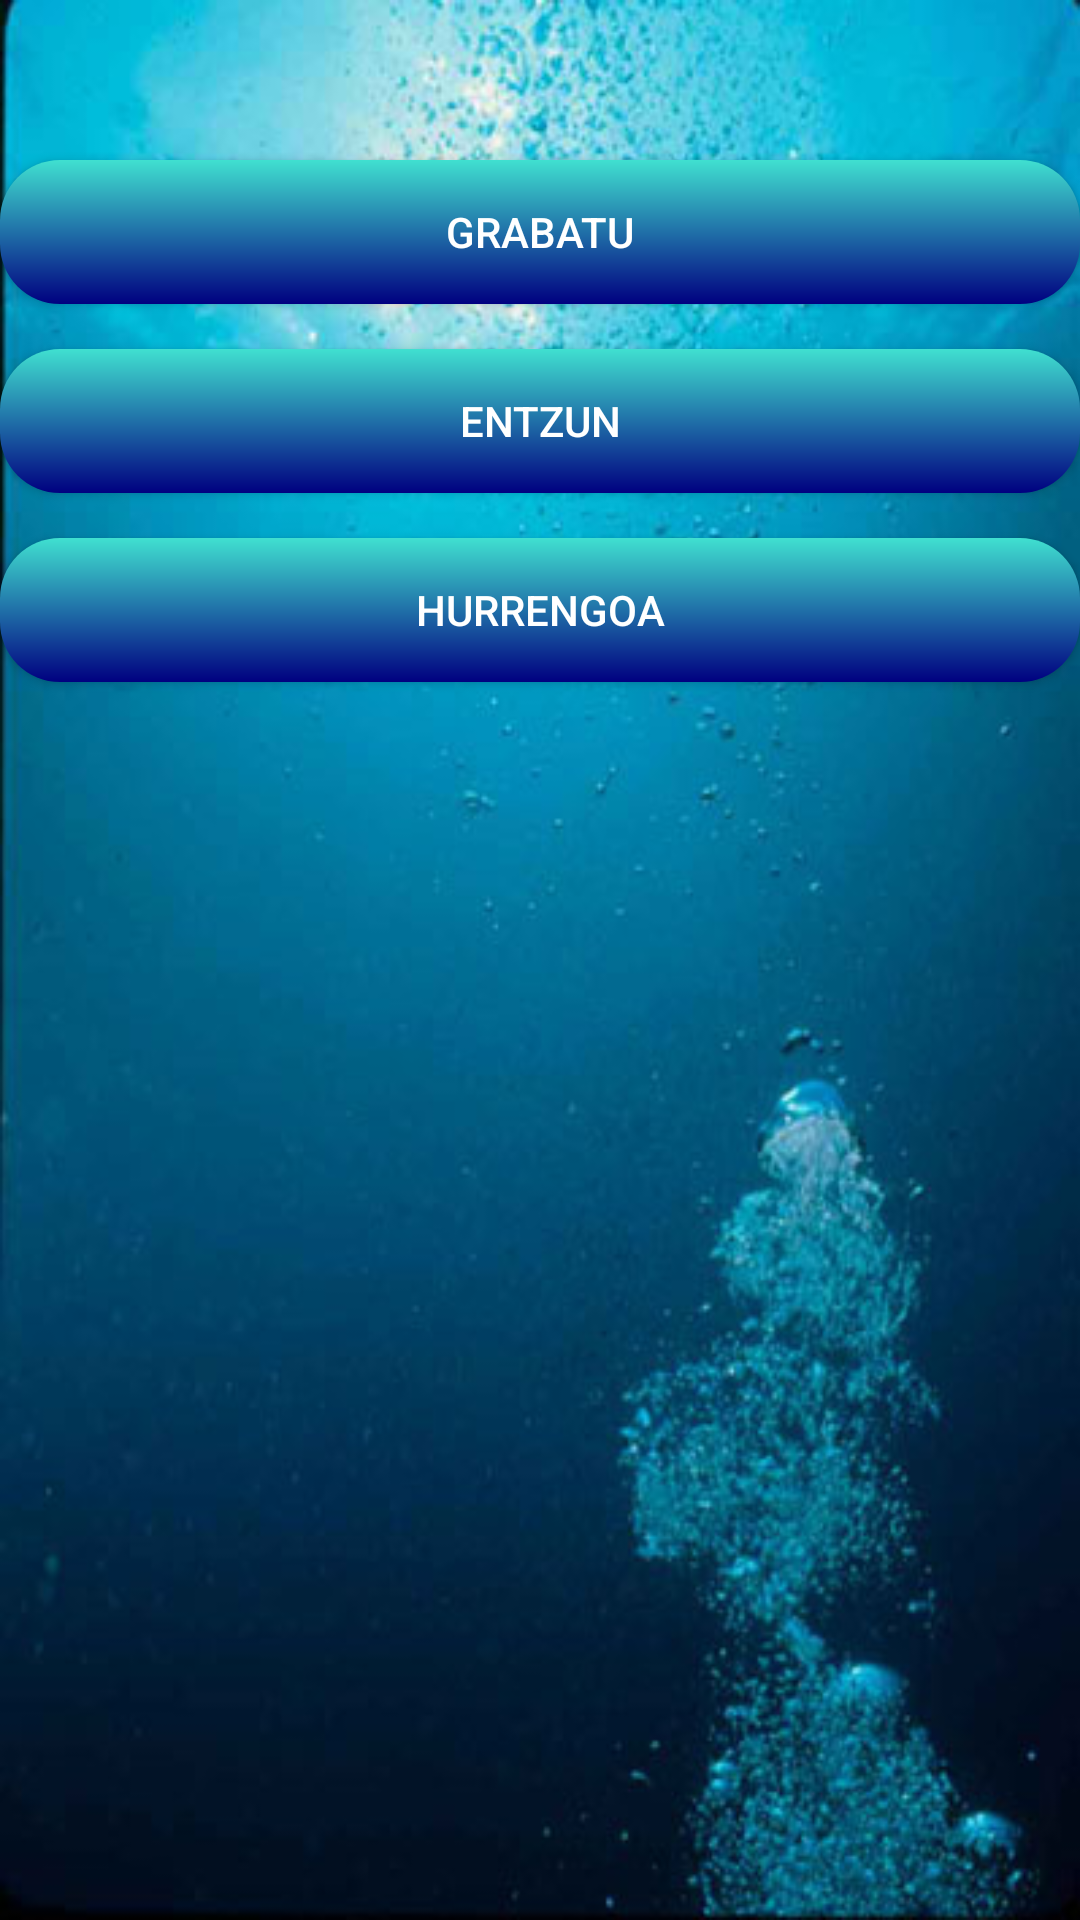

Write the Android layout XML for this screen, with the resource values it uses.
<!-- AndroidManifest.xml: activity theme AppTheme.NoActionBar -->
<!-- res/layout/activity_palabras.xml -->
<?xml version="1.0" encoding="utf-8"?>
<android.support.design.widget.CoordinatorLayout xmlns:android="http://schemas.android.com/apk/res/android"
    xmlns:app="http://schemas.android.com/apk/res-auto"
    xmlns:tools="http://schemas.android.com/tools"
    android:layout_width="match_parent"
    android:layout_height="match_parent"
    android:fitsSystemWindows="true"
    tools:context="es.tta.abuapp.PalabrasActivity">



    <include layout="@layout/content_palabras" />



</android.support.design.widget.CoordinatorLayout>
<!-- res/layout/content_palabras.xml (included above) -->
<?xml version="1.0" encoding="utf-8"?>
<LinearLayout xmlns:android="http://schemas.android.com/apk/res/android"
    xmlns:app="http://schemas.android.com/apk/res-auto"
    xmlns:tools="http://schemas.android.com/tools"
    android:layout_width="match_parent"
    android:layout_height="match_parent"
    android:orientation="vertical"
    android:id="@+id/layout_audio"
    android:background="@drawable/fondo">

    <TextView android:id="@+id/texto_palabras"
        android:layout_width="match_parent"
        android:layout_height="wrap_content"
        android:gravity="center"
        android:textColor="@color/white"
        android:textSize="40dp"/>

    <Button android:id="@+id/boton_grabar"
        android:layout_width="match_parent"
        android:layout_height="wrap_content"
        android:text="Grabatu"
        android:textColor="@color/white"
        android:onClick="grabarAudio"
        android:background="@drawable/boton_plantilla"/>

    <Button android:id="@+id/boton_escuchar"
        android:layout_width="match_parent"
        android:layout_height="wrap_content"
        android:text="Entzun"
        android:textColor="@color/white"
        android:onClick="playAudio"
        android:background="@drawable/boton_plantilla"
        android:layout_marginTop="15dp"/>

    <Button android:id="@+id/boton_siguiente"
        android:layout_width="match_parent"
        android:layout_height="wrap_content"
        android:text="Hurrengoa"
        android:textColor="@color/white"
        android:onClick="siguiente"
        android:background="@drawable/boton_plantilla"
        android:layout_marginTop="15dp"/>

    <LinearLayout android:id="@+id/audio"
        android:layout_width="match_parent"
        android:layout_height="match_parent"
        android:orientation="vertical">
    </LinearLayout>

</LinearLayout>
<!-- resources referenced by this layout -->
<resources>
  <!-- drawable boton_plantilla (drawable) -->
  <?xml version="1.0" encoding="utf-8"?>
  <shape xmlns:android="http://schemas.android.com/apk/res/android"
      android:shape="rectangle">
      <gradient
          android:startColor="#40E0D0"
          android:endColor="#000080"
          android:angle="270" />
      <corners android:radius="20dp" />
  </shape>
  <!-- drawable fondo: jpg bitmap (drawable, 37892 bytes) -->
  <style name="AppTheme.NoActionBar">
          <item name="windowActionBar">false</item>
          <item name="windowNoTitle">true</item>
      </style>
  <!-- not gathered from this repository: default colours our renderer supplied (Android Studio template values) -->
  <color name="white">#FFFFFFFF</color>
</resources>
